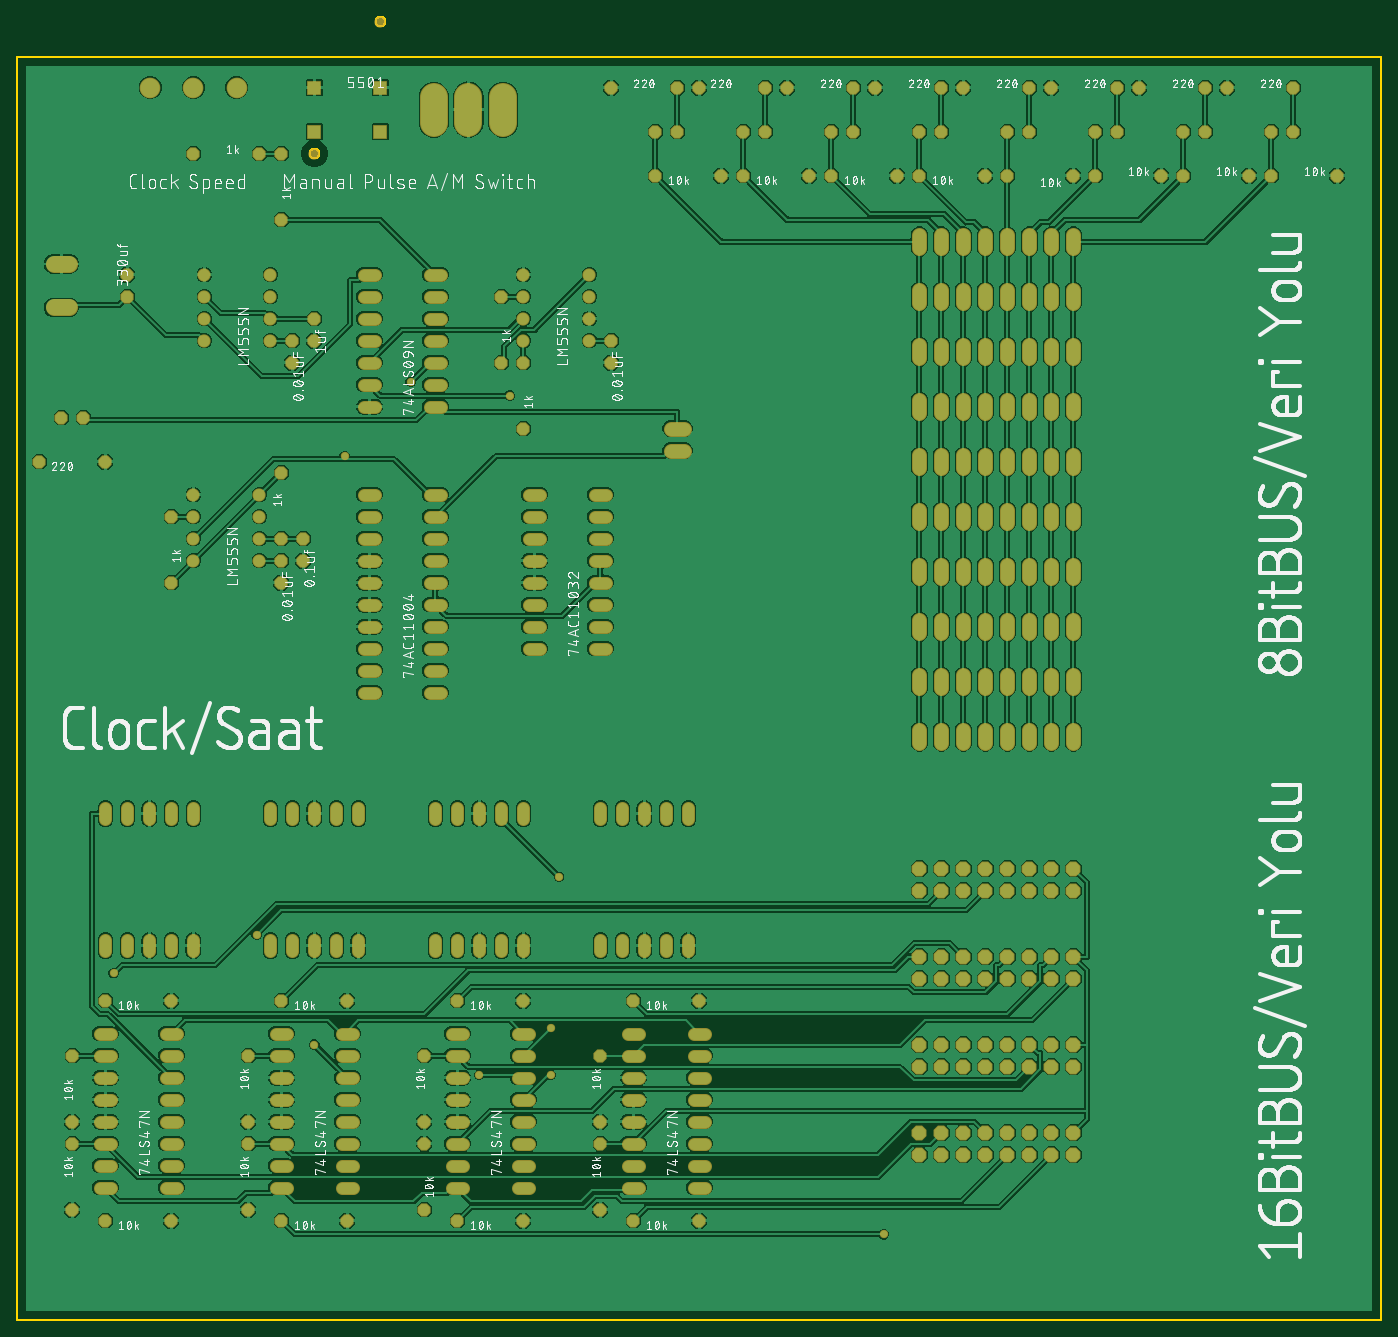
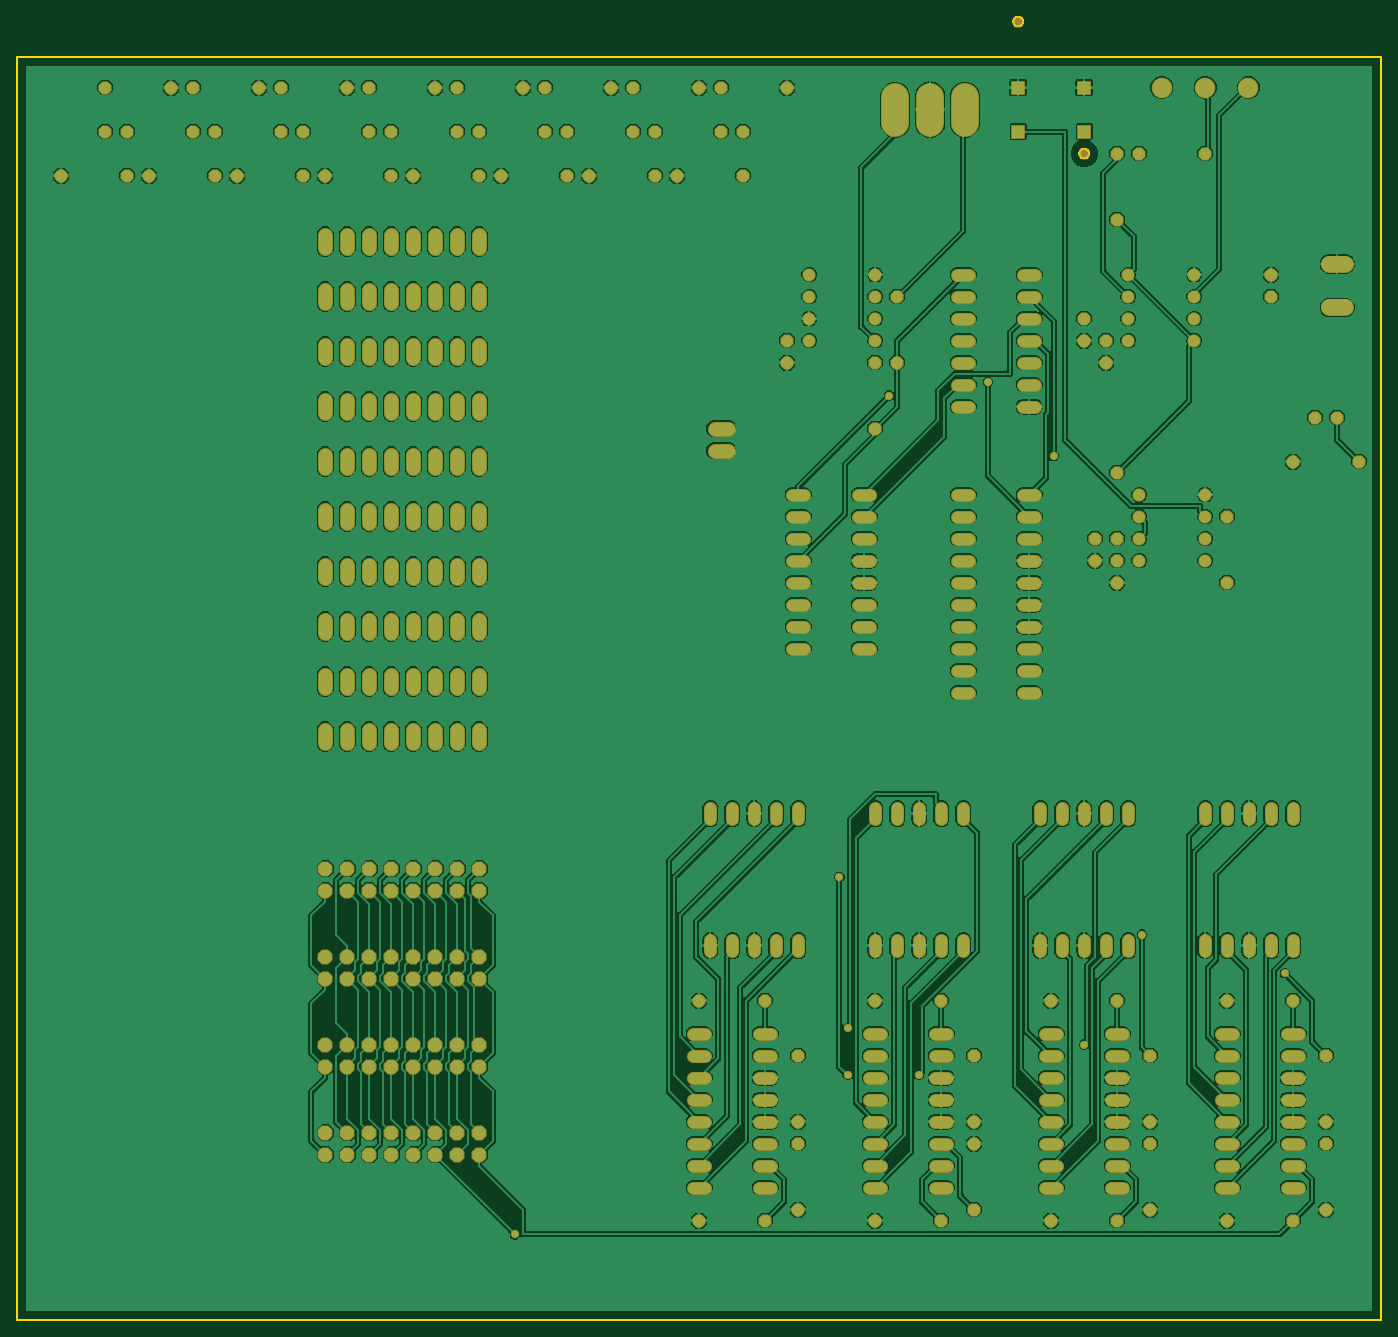
Circuit board: 6 layer files. Board 157.5 x 150.4 mm.
- bottom_copper: copper_bottom.gbr (378908 bytes)
- top_copper: copper_top.gbr (475050 bytes)
- outline: profile.gbr (2527 bytes)
- top_silk: silkscreen_top.gbr (450354 bytes)
- bottom_mask: soldermask_bottom.gbr (14417 bytes)
- top_mask: soldermask_top.gbr (14414 bytes)

=== bottom_copper: copper_bottom.gbr (378908 bytes, source omitted) ===
=== top_copper: copper_top.gbr (475050 bytes, source omitted) ===
=== outline: profile.gbr ===
G04 EAGLE Gerber RS-274X export*
G75*
%MOMM*%
%FSLAX34Y34*%
%LPD*%
%IN*%
%IPPOS*%
%AMOC8*
5,1,8,0,0,1.08239X$1,22.5*%
G01*
%ADD10C,0.254000*%


D10*
X50800Y50800D02*
X1625400Y50800D01*
X1625400Y1508000D01*
X50800Y1508000D01*
X50800Y50800D01*
X469591Y1543900D02*
X468977Y1543969D01*
X468375Y1544107D01*
X467792Y1544311D01*
X467235Y1544579D01*
X466712Y1544907D01*
X466229Y1545293D01*
X465793Y1545729D01*
X465407Y1546212D01*
X465079Y1546735D01*
X464811Y1547292D01*
X464607Y1547875D01*
X464469Y1548477D01*
X464400Y1549091D01*
X464400Y1549709D01*
X464469Y1550323D01*
X464607Y1550925D01*
X464811Y1551508D01*
X465079Y1552065D01*
X465407Y1552588D01*
X465793Y1553071D01*
X466229Y1553508D01*
X466712Y1553893D01*
X467235Y1554221D01*
X467792Y1554489D01*
X468375Y1554693D01*
X468977Y1554831D01*
X469591Y1554900D01*
X470209Y1554900D01*
X470823Y1554831D01*
X471425Y1554693D01*
X472008Y1554489D01*
X472565Y1554221D01*
X473088Y1553893D01*
X473571Y1553508D01*
X474008Y1553071D01*
X474393Y1552588D01*
X474721Y1552065D01*
X474989Y1551508D01*
X475193Y1550925D01*
X475331Y1550323D01*
X475400Y1549709D01*
X475400Y1549091D01*
X475331Y1548477D01*
X475193Y1547875D01*
X474989Y1547292D01*
X474721Y1546735D01*
X474393Y1546212D01*
X474008Y1545729D01*
X473571Y1545293D01*
X473088Y1544907D01*
X472565Y1544579D01*
X472008Y1544311D01*
X471425Y1544107D01*
X470823Y1543969D01*
X470209Y1543900D01*
X469591Y1543900D01*
X393391Y1391500D02*
X392777Y1391569D01*
X392175Y1391707D01*
X391592Y1391911D01*
X391035Y1392179D01*
X390512Y1392507D01*
X390029Y1392893D01*
X389593Y1393329D01*
X389207Y1393812D01*
X388879Y1394335D01*
X388611Y1394892D01*
X388407Y1395475D01*
X388269Y1396077D01*
X388200Y1396691D01*
X388200Y1397309D01*
X388269Y1397923D01*
X388407Y1398525D01*
X388611Y1399108D01*
X388879Y1399665D01*
X389207Y1400188D01*
X389593Y1400671D01*
X390029Y1401108D01*
X390512Y1401493D01*
X391035Y1401821D01*
X391592Y1402089D01*
X392175Y1402293D01*
X392777Y1402431D01*
X393391Y1402500D01*
X394009Y1402500D01*
X394623Y1402431D01*
X395225Y1402293D01*
X395808Y1402089D01*
X396365Y1401821D01*
X396888Y1401493D01*
X397371Y1401108D01*
X397808Y1400671D01*
X398193Y1400188D01*
X398521Y1399665D01*
X398789Y1399108D01*
X398993Y1398525D01*
X399131Y1397923D01*
X399200Y1397309D01*
X399200Y1396691D01*
X399131Y1396077D01*
X398993Y1395475D01*
X398789Y1394892D01*
X398521Y1394335D01*
X398193Y1393812D01*
X397808Y1393329D01*
X397371Y1392893D01*
X396888Y1392507D01*
X396365Y1392179D01*
X395808Y1391911D01*
X395225Y1391707D01*
X394623Y1391569D01*
X394009Y1391500D01*
X393391Y1391500D01*
M02*

=== top_silk: silkscreen_top.gbr (450354 bytes, source omitted) ===
=== bottom_mask: soldermask_bottom.gbr (14417 bytes, source omitted) ===
=== top_mask: soldermask_top.gbr (14414 bytes, source omitted) ===
